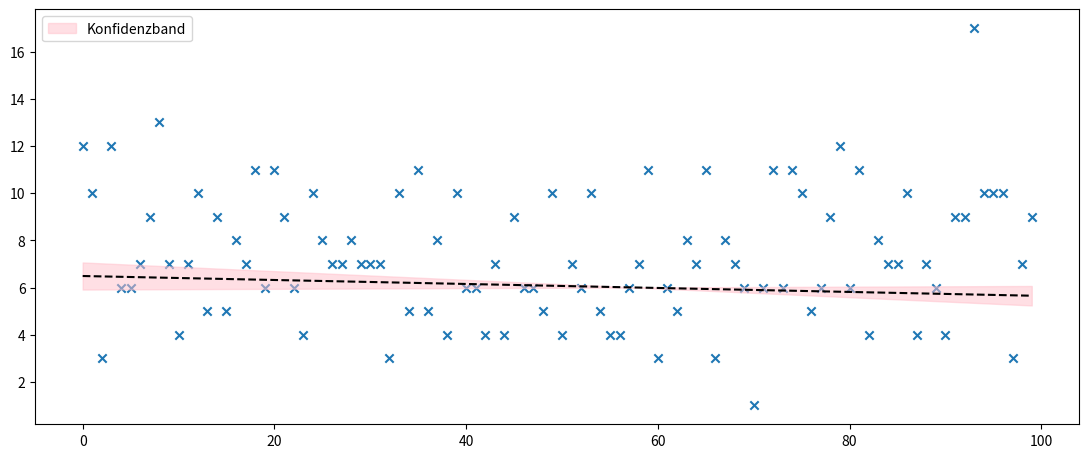

This figure's Python source:
import numpy as np
from matplotlib import pyplot as plt
from scipy.stats import poisson, norm, skew, kurtosis
from scipy.optimize import curve_fit


t = 60

V = np.array([300, 450, 500, 520, 523, 528, 540, 550, 563, 567, 576, 587, 600, 605, 615, 624, 631, 644, 650])
X = np.array([0, 0, 0, 33, 83, 92, 83, 92, 77, 101, 112, 102, 87, 100, 110, 115, 97, 104, 98])

R = X / t
del_R = np.sqrt(X) / t

X1 = np.array([3, 2, 3, 2, 0, 1, 1, 1, 2, 0, 2, 0, 2, 2, 2, 2, 3, 3, 1, 1, 0, 2, 2, 0, 2, 1, 1, 0, 1, 2, 1, 0,
               2, 0, 5, 0, 3, 1, 3, 1, 3, 1, 1, 1, 3, 2, 0, 2, 1, 3, 2, 2, 1, 0, 3, 1, 5, 4, 0, 3, 1, 0, 1, 1,
               1, 3, 3, 4, 2, 0, 0, 1, 0, 1, 2, 2, 0, 4, 1, 1, 1, 0, 0, 2, 3, 3, 1, 3, 1, 1, 4, 0, 2, 0, 1, 3,
               2, 2, 3, 1])

X2 = np.array([4, 3, 5, 4, 1, 4, 4, 6, 4, 4, 6, 3, 5, 4, 3, 2, 2, 0, 4, 4, 4, 4, 4, 5, 3, 4, 5, 2, 3, 2, 1, 3,
               1, 0, 4, 3, 1, 0, 3, 6, 2, 3, 6, 3, 0, 4, 3, 4, 7, 5, 0, 6, 5, 4, 6, 1, 2, 4, 1, 6, 4, 3, 4, 3,
               3, 2, 2, 5, 1, 6, 4, 2, 1, 3, 3, 0, 1, 3, 4, 2, 4, 5, 2, 2, 2, 3, 4, 0, 5, 2, 2, 5, 1, 2, 6, 1,
               2, 5, 4, 0])

X4 = np.array([12, 10, 3, 12, 6, 6, 7, 9, 13, 7, 4, 7, 10, 5, 9, 5, 8, 7, 11, 6, 11, 9, 6, 4, 10, 8, 7, 7, 8, 7,
               7, 7, 3, 10, 5, 11, 5, 8, 4, 10, 6, 6, 4, 7, 4, 9, 6, 6, 5, 10, 4, 7, 6, 10, 5, 4, 4, 6, 7, 11, 3,
               6, 5, 8, 7, 11, 3, 8, 7, 6, 1, 6, 11, 6, 11, 10, 5, 6, 9, 12, 6, 11, 4, 8, 7, 7, 10, 4, 7, 6, 4,
               9, 9, 17, 10, 10, 10, 3, 7, 9])


def r(x): return round(x, 5)


def plotVT1():
    plt.scatter(V, R, marker='x')
    plt.errorbar(V, R, yerr=del_R, fmt='none', capsize=3, ecolor='black')

    return None


def lin_model(x, a, c):
    return a * x + c


def linReg(x_array, y_array, y_errors, print_output=True):
    popt, pcov = curve_fit(lin_model, x_array, y_array, sigma=y_errors)

    a, c = popt
    a_err, c_err = np.sqrt(np.diag(pcov))

    if print_output:
        print('a =', r(a), '+-', r(a_err), '\nc =', r(c), '+-', r(c_err))

    return a, a_err, c, c_err


def plotX(x_array, do_lin_reg = False):
    if min(x_array) == 0:
        x_array = x_array + 1e-6
        adjusted_x_array = True
    else:
        adjusted_x_array = False

    x_axis = np.arange(0, len(x_array))
    x_array_errors = np.sqrt(x_array) / getTimeInterval(x_array)
    plt.scatter(x_axis, x_array, lw=1.5, marker='x')

    if do_lin_reg:
        if adjusted_x_array:
            best_a, best_a_err, best_c, best_c_err = linReg(x_axis, x_array, np.zeros(len(x_array)) + 1e-2)
        else:
            best_a, best_a_err, best_c, best_c_err = linReg(x_axis, x_array, x_array_errors)

        upper = lin_model(x_axis, best_a + best_a_err, best_c - best_c_err)
        lower = lin_model(x_axis, best_a - best_a_err, best_c + best_c_err)
        plt.fill_between(x_axis, upper, lower, where=upper >= lower, interpolate=True, color='pink', alpha=0.5)
        plt.fill_between(x_axis, upper, lower, where=upper < lower, interpolate=True, color='pink', alpha=0.5,
                         label='Konfidenzband')

        plt.plot(x_axis, lin_model(x_axis, best_a, best_c), ls='--', c='black')
    
        plt.legend()

    return None


def getTimeInterval(data_set):

    # Determine measurement time
    if max(data_set) == 5:
        time_interval = 1
    elif max(data_set) == 7:
        time_interval = 2
    else:
        time_interval = 4

    # return the correct error for each value
    return time_interval     # np.sqrt(data_set) / time_interval


def tiltAndBulk(data_set):
    mu = np.mean(data_set)
    coefficient = 1 / len(data_set)
    empirical_std = np.sqrt(1 / (len(data_set) - 1) * sum((data_set - mu) ** 2))
    my_tilt_sum = sum(((data_set - mu) / empirical_std) ** 3)
    my_bulge_sum = sum(((data_set - mu) / empirical_std) ** 4)

    my_tilt = coefficient * my_tilt_sum
    my_bulge = coefficient * my_bulge_sum

    return my_tilt, my_bulge - 3


def plotHistogram(data_set, print_output = True):
    mu = np.mean(data_set)
    var = np.var(data_set)
    sigma = np.std(data_set)

    # Creates a lin-space that accounts for the range of x_values and the width of the bars
    x_range = np.linspace(min(data_set.any(), 0) - 0.5, max(data_set) + 0.5, 100)
    gaussian_pdf = norm.pdf(x_range, mu, sigma)

    time_interval = getTimeInterval(data_set)

    x_values = np.arange(0, np.max(data_set) + 1)  # Generate x values from 0 to the maximum value in the data set
    poisson_pmf = poisson.pmf(x_values, mu)  # Compute the Poisson PMF for the given x values and mu

    plt.stem(x_values, poisson_pmf, markerfmt='.', basefmt=" ", linefmt='C0-', label='Poisson PMF')
    plt.hist(data_set, bins=np.arange(np.max(data_set) + 2) - 0.5, density=True, alpha=0.5, label='Data histogram')
    plt.plot(x_range, gaussian_pdf, label='Gaussian PDF', color='red')
    plt.title('Histogramm der Messungen mit $t$ = 4s', fontsize=16)
    plt.xlabel('Anzahl der Detektionen', fontsize=12)
    plt.ylabel('Wahrscheinlichkeit in [%]', fontsize=12)
    plt.legend()

    if print_output:

        tilt, bulge = tiltAndBulk(data_set)

        print('Messung mit t = ' + str(time_interval) + ':')
        print('Mean =', r(mu), '+-', r(sigma))
        print('The variance is var =', r(var))
        print('Empirical tilt:', r(tilt), '\nEmpirical bulge:', r(bulge))
        print('Built in functions:\nSkewness =', skew(data_set), 'and kurtosis =', kurtosis(data_set))
        print('For Poisson:\nVar =', r(mu), 'Skewness =', r(1 / np.sqrt(mu)), 'and kurtosis =', r(1 / mu))

    return None


def barCharWithErrorbars(data_set):
    # Compute the histogram data using NumPy
    bin_edges = np.arange(np.max(data_set) + 2) - 0.5
    hist_data, _ = np.histogram(data_set, bins=bin_edges)

    # Calculate the errors for each bin (e.g., using the square root of the counts as a simple example)
    errors = np.sqrt(hist_data)

    # Compute the bin centers
    bin_centers = (bin_edges[:-1] + bin_edges[1:]) / 2

    # Plot the histogram with error bars using plt.bar
    plt.bar(bin_centers, hist_data, width=1, yerr=errors, capsize=3, alpha=0.5)

    plt.xlabel('Data values')
    plt.ylabel('Percentage')

    return None


plt.figure(figsize=(12, 5))


# plotHistogram(X4)

plotX(X4, True)

plt.subplots_adjust(left=0.08, right=0.95, top=0.93, bottom=0.1, wspace=0)
# plt.savefig('Histogramm_t=4.png', dpi=300)
plt.show()


# Messung mit t = 1:
# Mean = 1.59 +- 1.2255202976695245
# The squared std = 1.5019 whereas the variance is: 1.5019

# Messung mit t = 2:
# Mean = 3.15 +- 1.7226433176952218
# The squared std = 2.967500000000001 whereas the variance is: 2.9675000000000007

# Messung mit t = 4:
# Mean = 7.3 +- 2.72213151776324
# The squared std = 7.41 whereas the variance is: 7.41
